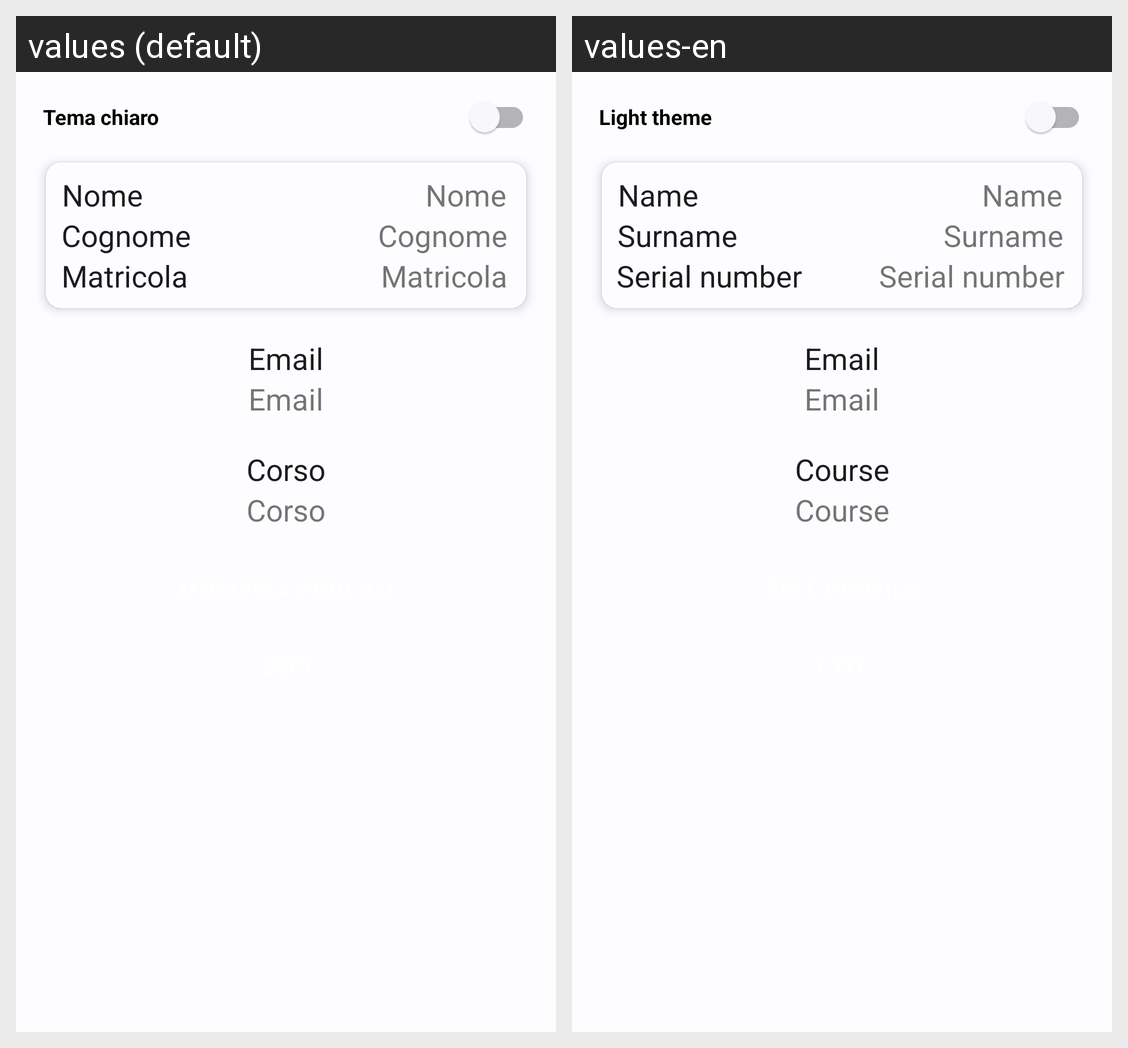

Translations of the strings shown on this Android screen, per locale in the grid:
Android screen res/layout/fragment_profilo.xml rendered under 2 locales, left to right: values (default), values-en. Device: Nexus 5 (rendered at 1080×1920; each locale shown at half size, 540×960, under a caption strip naming it); theme AppTheme.
Strings drawn on this screen, with the default value and each locale's value (text and hints the layout hard-codes, and strings that could not be matched under every locale, appear in the picture but are not listed):

themaChiaro
  values: Tema chiaro
  values-en: Light theme

nome
  values: Nome
  values-en: Name

cognome
  values: Cognome
  values-en: Surname

matricola
  values: Matricola
  values-en: Serial number

email
  values: Email
  values-en: Email

corso
  values: Corso
  values-en: Course
